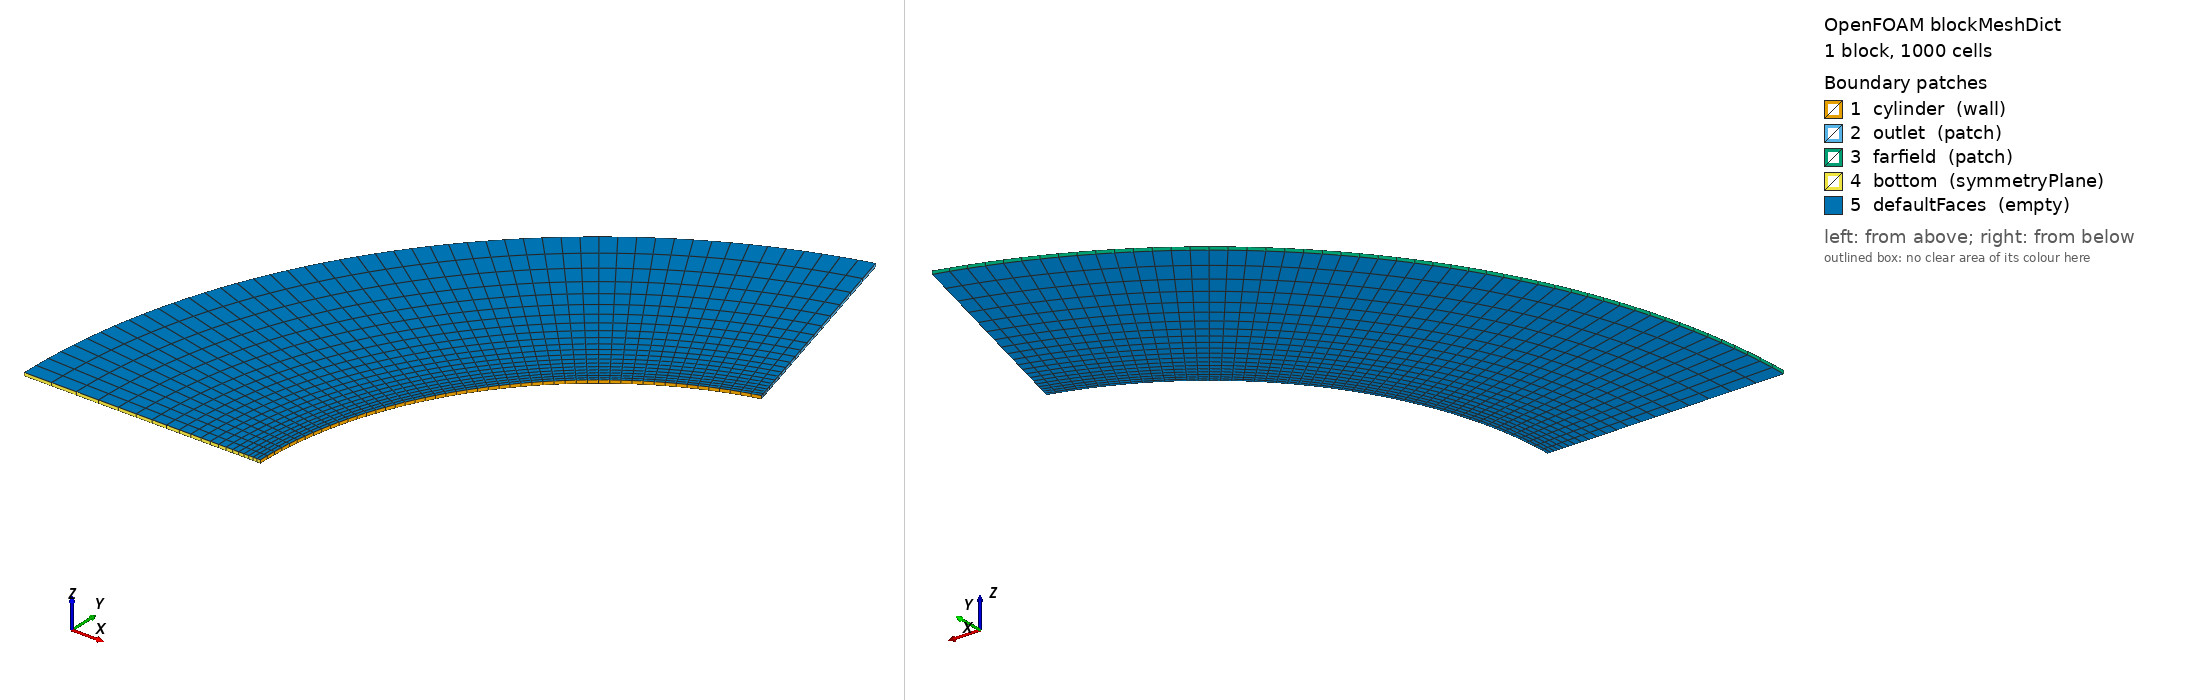

OpenFOAM case: the mesh blockMesh builds from blockMeshDict, 1 block(s), 1000 cells. Boundary patches (legend numbers): 1 cylinder (wall), 2 outlet (patch), 3 farfield (patch), 4 bottom (symmetryPlane), 5 defaultFaces (empty). Left view from above one corner, right view from below the opposite corner. Boundary conditions: 0 field file(s) under 0/; 0 of 5 drawn patches have an entry in a shipped field file.

=== system/blockMeshDict ===
/*--------------------------------*- C++ -*----------------------------------*\
\*---------------------------------------------------------------------------*/
FoamFile
{
    version     2.0;
    format      ascii;
    class       dictionary;
    object      blockMeshDict;
}

scale 1;

vertices
(
    (-1.000000000000 0.000000000000 -0.005000000000)
    (-0.258819045103 0.965925826289 -0.005000000000)
    (-0.439992376674 1.642073904691 -0.005000000000)
    (-1.700000000000 0.000000000000 -0.005000000000)
    (-1.000000000000 0.000000000000 0.005000000000)
    (-0.258819045103 0.965925826289 0.005000000000)
    (-0.439992376674 1.642073904691 0.005000000000)
    (-1.700000000000 0.000000000000 0.005000000000)
);

blocks
(
    hex (0 1 2 3 4 5 6 7) (50 20 1) simpleGrading (1 8.0 1)
);

edges
(
    arc 0 1 (-0.793353340291 0.608761429009 -0.005000000000)
    arc 4 5 (-0.793353340291 0.608761429009 0.005000000000)
    arc 3 2 (-1.348700678495 1.034894429315 -0.005000000000)
    arc 7 6 (-1.348700678495 1.034894429315 0.005000000000)
);

boundary
(
    cylinder
    {
        type wall;
        faces ((0 1 5 4));
    }
    outlet
    {
        type patch;
        faces ((1 2 6 5));
    }
    farfield
    {
        type patch;
        faces ((2 3 7 6));
    }
    bottom
    {
        type symmetryPlane;
        faces ((3 0 4 7));
    }
    defaultFaces
    {
        type empty;
        faces ();
    }
);

mergePatchPairs
(
);


Also in the case, not shown: constant/polyMesh/points (numeric list).
